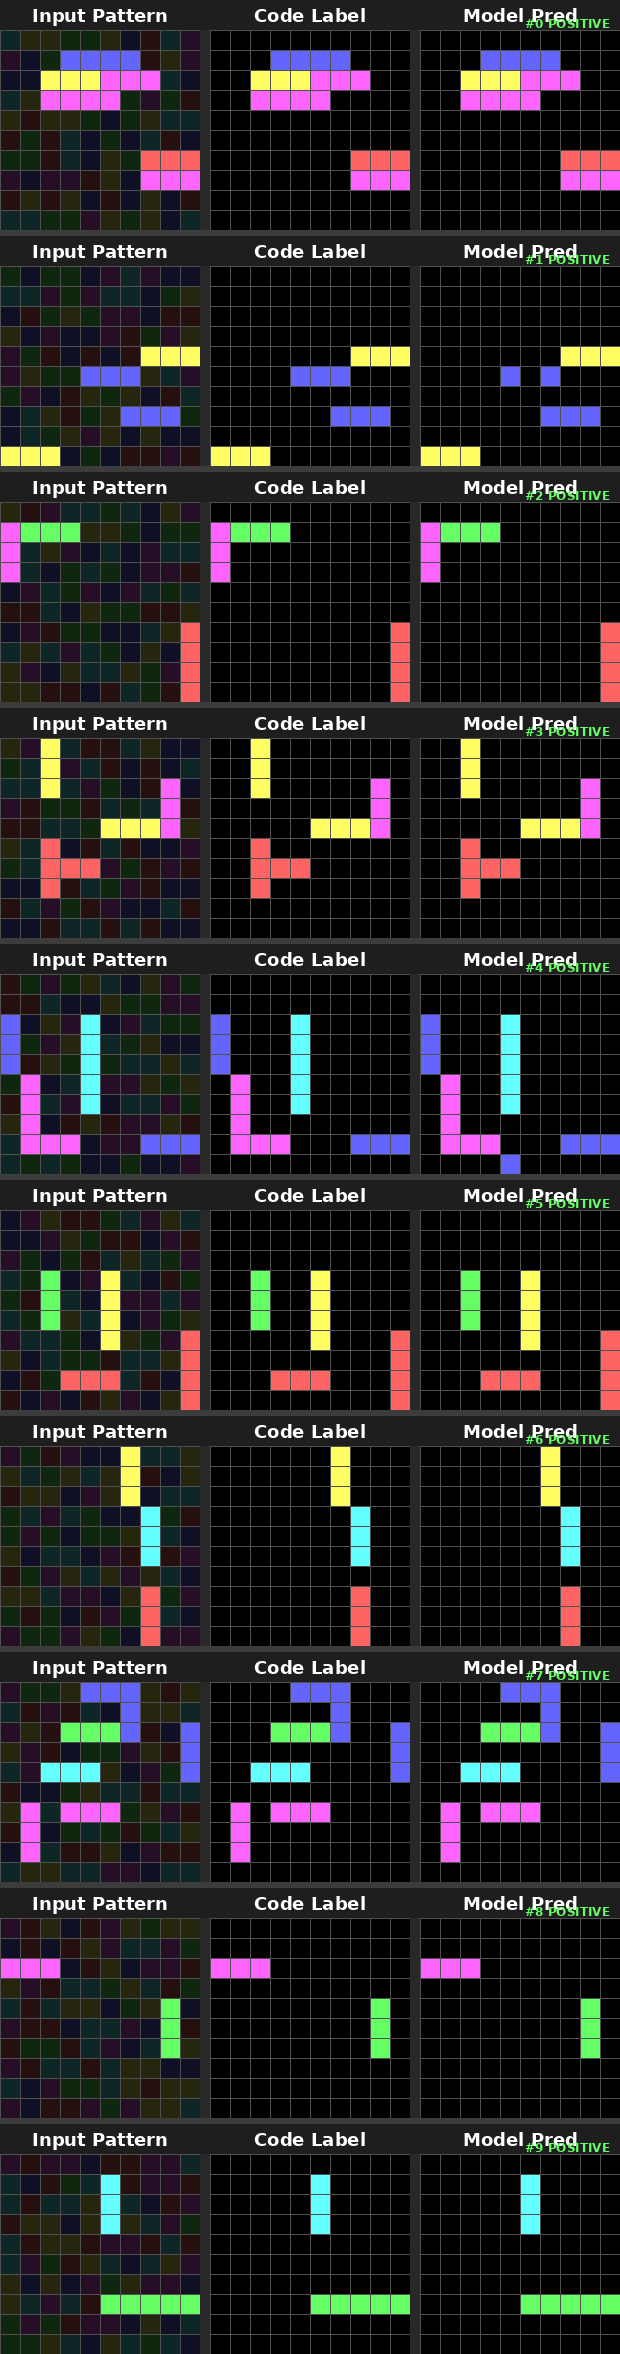

Data behind this chart, as committed beside it:
# Epoch 3, Stage 10x10, TotalSamples=10
# Column mapping: sample_idx=SampleID | …
sample_idx, sample_type, y, x, fruit_type, gt_label, pred_prob, pred_label
0, positive, 0, 0, 2, 0, 0.000000, 0
0, positive, 0, 1, 2, 0, 0.000000, 0
0, positive, 0, 2, 2, 0, 0.000000, 0
0, positive, 0, 3, 2, 0, 0.000000, 0
0, positive, 0, 4, 2, 0, 0.000000, 0
0, positive, 0, 5, 2, 0, 0.000000, 0
0, positive, 0, 6, 2, 0, 0.000000, 0
0, positive, 0, 7, 0, 0, 0.000000, 0
0, positive, 0, 8, 2, 0, 0.000000, 0
0, positive, 0, 9, 2, 0, 0.000000, 0
0, positive, 1, 0, 2, 0, 0.000000, 0
0, positive, 1, 1, 2, 0, 0.000000, 0
0, positive, 1, 2, 2, 0, 0.000000, 0
0, positive, 1, 3, 2, 1, 1, 1
0, positive, 1, 4, 2, 1, 1, 1
0, positive, 1, 5, 2, 1, 1, 1
0, positive, 1, 6, 2, 1, 1, 1
0, positive, 1, 7, 0, 0, 0.000000, 0
0, positive, 1, 8, 2, 0, 0.000000, 0
0, positive, 1, 9, 2, 0, 0.000000, 0
0, positive, 2, 0, 2, 0, 0.000000, 0
0, positive, 2, 1, 2, 0, 0.000315, 0
0, positive, 2, 2, 2, 1, 1, 1
0, positive, 2, 3, 2, 1, 1, 1
0, positive, 2, 4, 2, 1, 1, 1
0, positive, 2, 5, 2, 1, 1, 1
0, positive, 2, 6, 2, 1, 1, 1
0, positive, 2, 7, 2, 1, 1, 1
0, positive, 2, 8, 2, 0, 0.000000, 0
0, positive, 2, 9, 2, 0, 0.000000, 0
0, positive, 3, 0, 2, 0, 0.000000, 0
0, positive, 3, 1, 2, 0, 0.000000, 0
0, positive, 3, 2, 2, 1, 1, 1
0, positive, 3, 3, 2, 1, 1, 1
0, positive, 3, 4, 2, 1, 1, 1
0, positive, 3, 5, 2, 1, 1, 1
0, positive, 3, 6, 2, 0, 0.000000, 0
0, positive, 3, 7, 2, 0, 0.000000, 0
0, positive, 3, 8, 2, 0, 0.000000, 0
0, positive, 3, 9, 0, 0, 0.000000, 0
0, positive, 4, 0, 2, 0, 0.000000, 0
0, positive, 4, 1, 0, 0, 0.000000, 0
0, positive, 4, 2, 2, 0, 0.000000, 0
0, positive, 4, 3, 2, 0, 0.000000, 0
0, positive, 4, 4, 2, 0, 0.000000, 0
0, positive, 4, 5, 2, 0, 0.000000, 0
0, positive, 4, 6, 2, 0, 0.000000, 0
0, positive, 4, 7, 2, 0, 0.000000, 0
0, positive, 4, 8, 2, 0, 0.000000, 0
0, positive, 4, 9, 2, 0, 0.000000, 0
0, positive, 5, 0, 0, 0, 0.000000, 0
0, positive, 5, 1, 2, 0, 0.000010, 0
0, positive, 5, 2, 0, 0, 0.000000, 0
0, positive, 5, 3, 2, 0, 0.000000, 0
0, positive, 5, 4, 2, 0, 0.000000, 0
0, positive, 5, 5, 2, 0, 0.000000, 0
0, positive, 5, 6, 2, 0, 0.000000, 0
0, positive, 5, 7, 2, 0, 0.000000, 0
... 942 more rows
